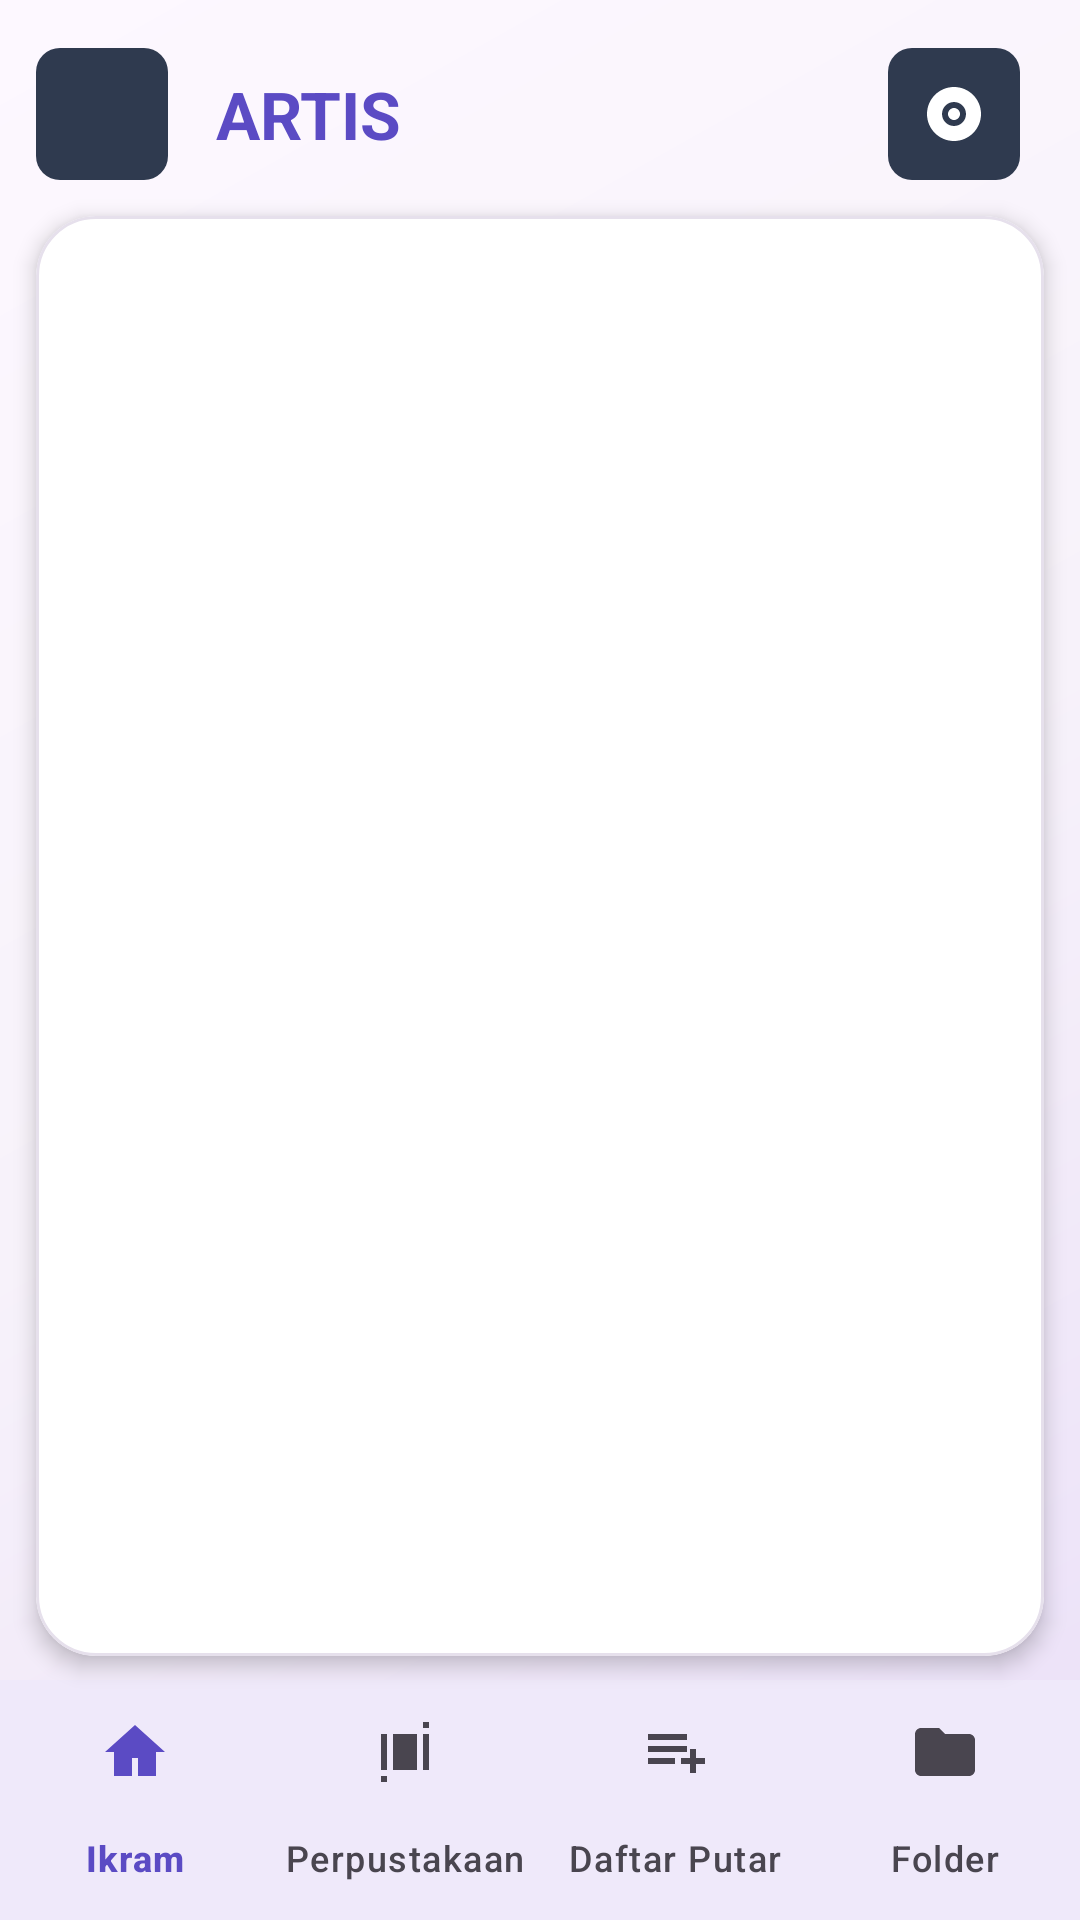

This screen was rendered from an Android layout file. Write that file and the resources it references.
<!-- AndroidManifest.xml: application theme Theme.NxMusic -->
<!-- res/layout/activity_artist.xml -->
<?xml version="1.0" encoding="utf-8"?>
<LinearLayout xmlns:android="http://schemas.android.com/apk/res/android"
    xmlns:app="http://schemas.android.com/apk/res-auto"
    android:layout_width="match_parent"
    android:layout_height="match_parent"
    android:orientation="vertical"
    android:fitsSystemWindows="true"
    android:background="@drawable/bg_main_gradient">

    
    <LinearLayout
        android:layout_width="match_parent"
        android:layout_height="wrap_content"
        android:orientation="horizontal"
        android:gravity="center_vertical"
        android:paddingStart="12dp"
        android:paddingEnd="20dp"
        android:paddingTop="16dp"
        android:paddingBottom="12dp">

        <ImageButton
            android:id="@+id/btn_back"
            android:layout_width="44dp"
            android:layout_height="44dp"
            android:background="@drawable/bg_icon_circle"
            android:src="@drawable/ic_back"
            android:tint="@color/white"
            android:padding="11dp"
            android:contentDescription="@string/back"/>

        <TextView
            android:layout_width="0dp"
            android:layout_height="wrap_content"
            android:layout_weight="1"
            android:text="@string/artists_title"
            android:textColor="@color/primary"
            android:textSize="22sp"
            android:textStyle="bold"
            android:paddingStart="16dp"/>

        <ImageButton
            android:id="@+id/btn_switch"
            android:layout_width="44dp"
            android:layout_height="44dp"
            android:background="@drawable/bg_icon_circle"
            android:src="@drawable/ic_album"
            android:tint="@color/white"
            android:padding="11dp"
            android:contentDescription="@string/open_albums"/>


    </LinearLayout>

    
    <com.google.android.material.card.MaterialCardView
        android:layout_width="match_parent"
        android:layout_height="0dp"
        android:layout_weight="1"
        android:layout_marginStart="12dp"
        android:layout_marginEnd="12dp"
        android:layout_marginBottom="8dp"
        app:cardBackgroundColor="@color/card_bg"
        app:cardCornerRadius="20dp"
        app:cardElevation="4dp"
        app:strokeColor="@color/divider"
        app:strokeWidth="1dp">

        <FrameLayout
            android:layout_width="match_parent"
            android:layout_height="match_parent">

            <ListView
                android:id="@+id/list_playlists"
                android:layout_width="match_parent"
                android:layout_height="match_parent"
                android:divider="@color/divider"
                android:dividerHeight="1dp"
                android:clipToPadding="false"
                android:paddingTop="6dp"
                android:paddingBottom="6dp"/>

            <TextView
                android:id="@+id/txt_empty"
                android:layout_width="wrap_content"
                android:layout_height="wrap_content"
                android:layout_gravity="center"
                android:text="@string/artist_empty"
                android:textColor="@color/on_surface_variant"
                android:textSize="14sp"
                android:gravity="center"
                android:padding="24dp"
                android:visibility="gone"/>
        </FrameLayout>
    </com.google.android.material.card.MaterialCardView>

    
    <com.google.android.material.bottomnavigation.BottomNavigationView
        android:id="@+id/bottom_nav"
        android:layout_width="match_parent"
        android:layout_height="wrap_content"
        android:background="@color/surface"
        app:menu="@menu/menu_main"
        app:labelVisibilityMode="labeled"
        app:itemIconTint="@color/bottom_nav_color"
        app:itemTextColor="@color/bottom_nav_color"/>
</LinearLayout>
<!-- resources referenced by this layout -->
<resources>
  <color name="card_bg">#FFFFFF</color>
  <color name="divider">#E6E0EC</color>
  <color name="on_surface_variant">#49454F</color>
  <color name="primary">#5B4BC4</color>
  <color name="surface">#FDF8FF</color>
  <color name="white">#FFFFFFFF</color>
  <!-- drawable bg_icon_circle (drawable) -->
  <?xml version="1.0" encoding="utf-8"?>
  <shape xmlns:android="http://schemas.android.com/apk/res/android"
      android:shape="rectangle">
          <corners android:radius="8dp"/>
      <solid android:color="#2F3A4F"/>
      <stroke
          android:width="0dp"
          android:color="#00000000"/>
  </shape>
  <!-- drawable bg_main_gradient (drawable) -->
  <?xml version="1.0" encoding="utf-8"?>
  <shape xmlns:android="http://schemas.android.com/apk/res/android"
      android:shape="rectangle">
      <gradient
          android:startColor="#FFFDF8FF"
          android:centerColor="#FFF7F2FA"
          android:endColor="#FFEADFF8"
          android:angle="315"/>
  </shape>
  <!-- drawable ic_album (drawable) -->
  <?xml version="1.0" encoding="utf-8"?>
  <vector xmlns:android="http://schemas.android.com/apk/res/android"
      android:width="24dp" android:height="24dp"
      android:viewportWidth="24" android:viewportHeight="24"
      android:tint="?attr/colorControlNormal">
      <path android:fillColor="@android:color/white" android:fillType="evenOdd"
          android:pathData="M12,3c-4.97,0 -9,4.03 -9,9s4.03,9 9,9 9,-4.03 9,-9 -4.03,-9 -9,-9zM12,8c2.21,0 4,1.79 4,4s-1.79,4 -4,4 -4,-1.79 -4,-4 1.79,-4 4,-4zM12,10c-1.1,0 -2,0.9 -2,2s0.9,2 2,2 2,-0.9 2,-2 -0.9,-2 -2,-2z"/>
  </vector>
  <string name="artist_empty">Tidak ada artis ditemukan.</string>
  <string name="artists_title">ARTIS</string>
  <string name="back">Kembali</string>
  <string name="open_albums">Buka Album</string>
  <color name="on_primary">#FFFFFFFF</color>
  <color name="primary_container">#E6DFFF</color>
  <color name="on_primary_container">#1F0F66</color>
  <color name="secondary">#635B70</color>
  <color name="on_secondary">#FFFFFFFF</color>
  <color name="secondary_container">#EADEF8</color>
  <color name="on_secondary_container">#1E1828</color>
  <color name="tertiary">#7E5260</color>
  <color name="on_tertiary">#FFFFFFFF</color>
  <color name="tertiary_container">#FFD9E2</color>
  <color name="on_tertiary_container">#31111D</color>
  <color name="error">#B3261E</color>
  <color name="on_error">#FFFFFF</color>
  <color name="background">#FDF8FF</color>
  <color name="on_background">#1D1B20</color>
  <color name="on_surface">#1D1B20</color>
  <color name="surface_variant">#E6E0EC</color>
  <color name="surface_container_low">#F7F2FA</color>
  <color name="surface_container">#F3EDF7</color>
  <color name="surface_container_high">#EDE7F1</color>
  <color name="surface_container_highest">#E6E0EC</color>
  <color name="outline">#7A757F</color>
  <color name="outline_variant">#CAC4D0</color>
  <style name="NxMusicDialogTitle" parent="MaterialAlertDialog.Material3.Title.Text">
          <item name="android:textColor">@color/primary</item>
          <item name="android:textSize">20sp</item>
          <item name="android:textStyle">bold</item>
      </style>
  <style name="NxMusicDialogButton" parent="Widget.Material3.Button.TextButton.Dialog">
          <item name="android:textColor">@color/primary</item>
          <item name="android:textAllCaps">false</item>
      </style>
</resources>
